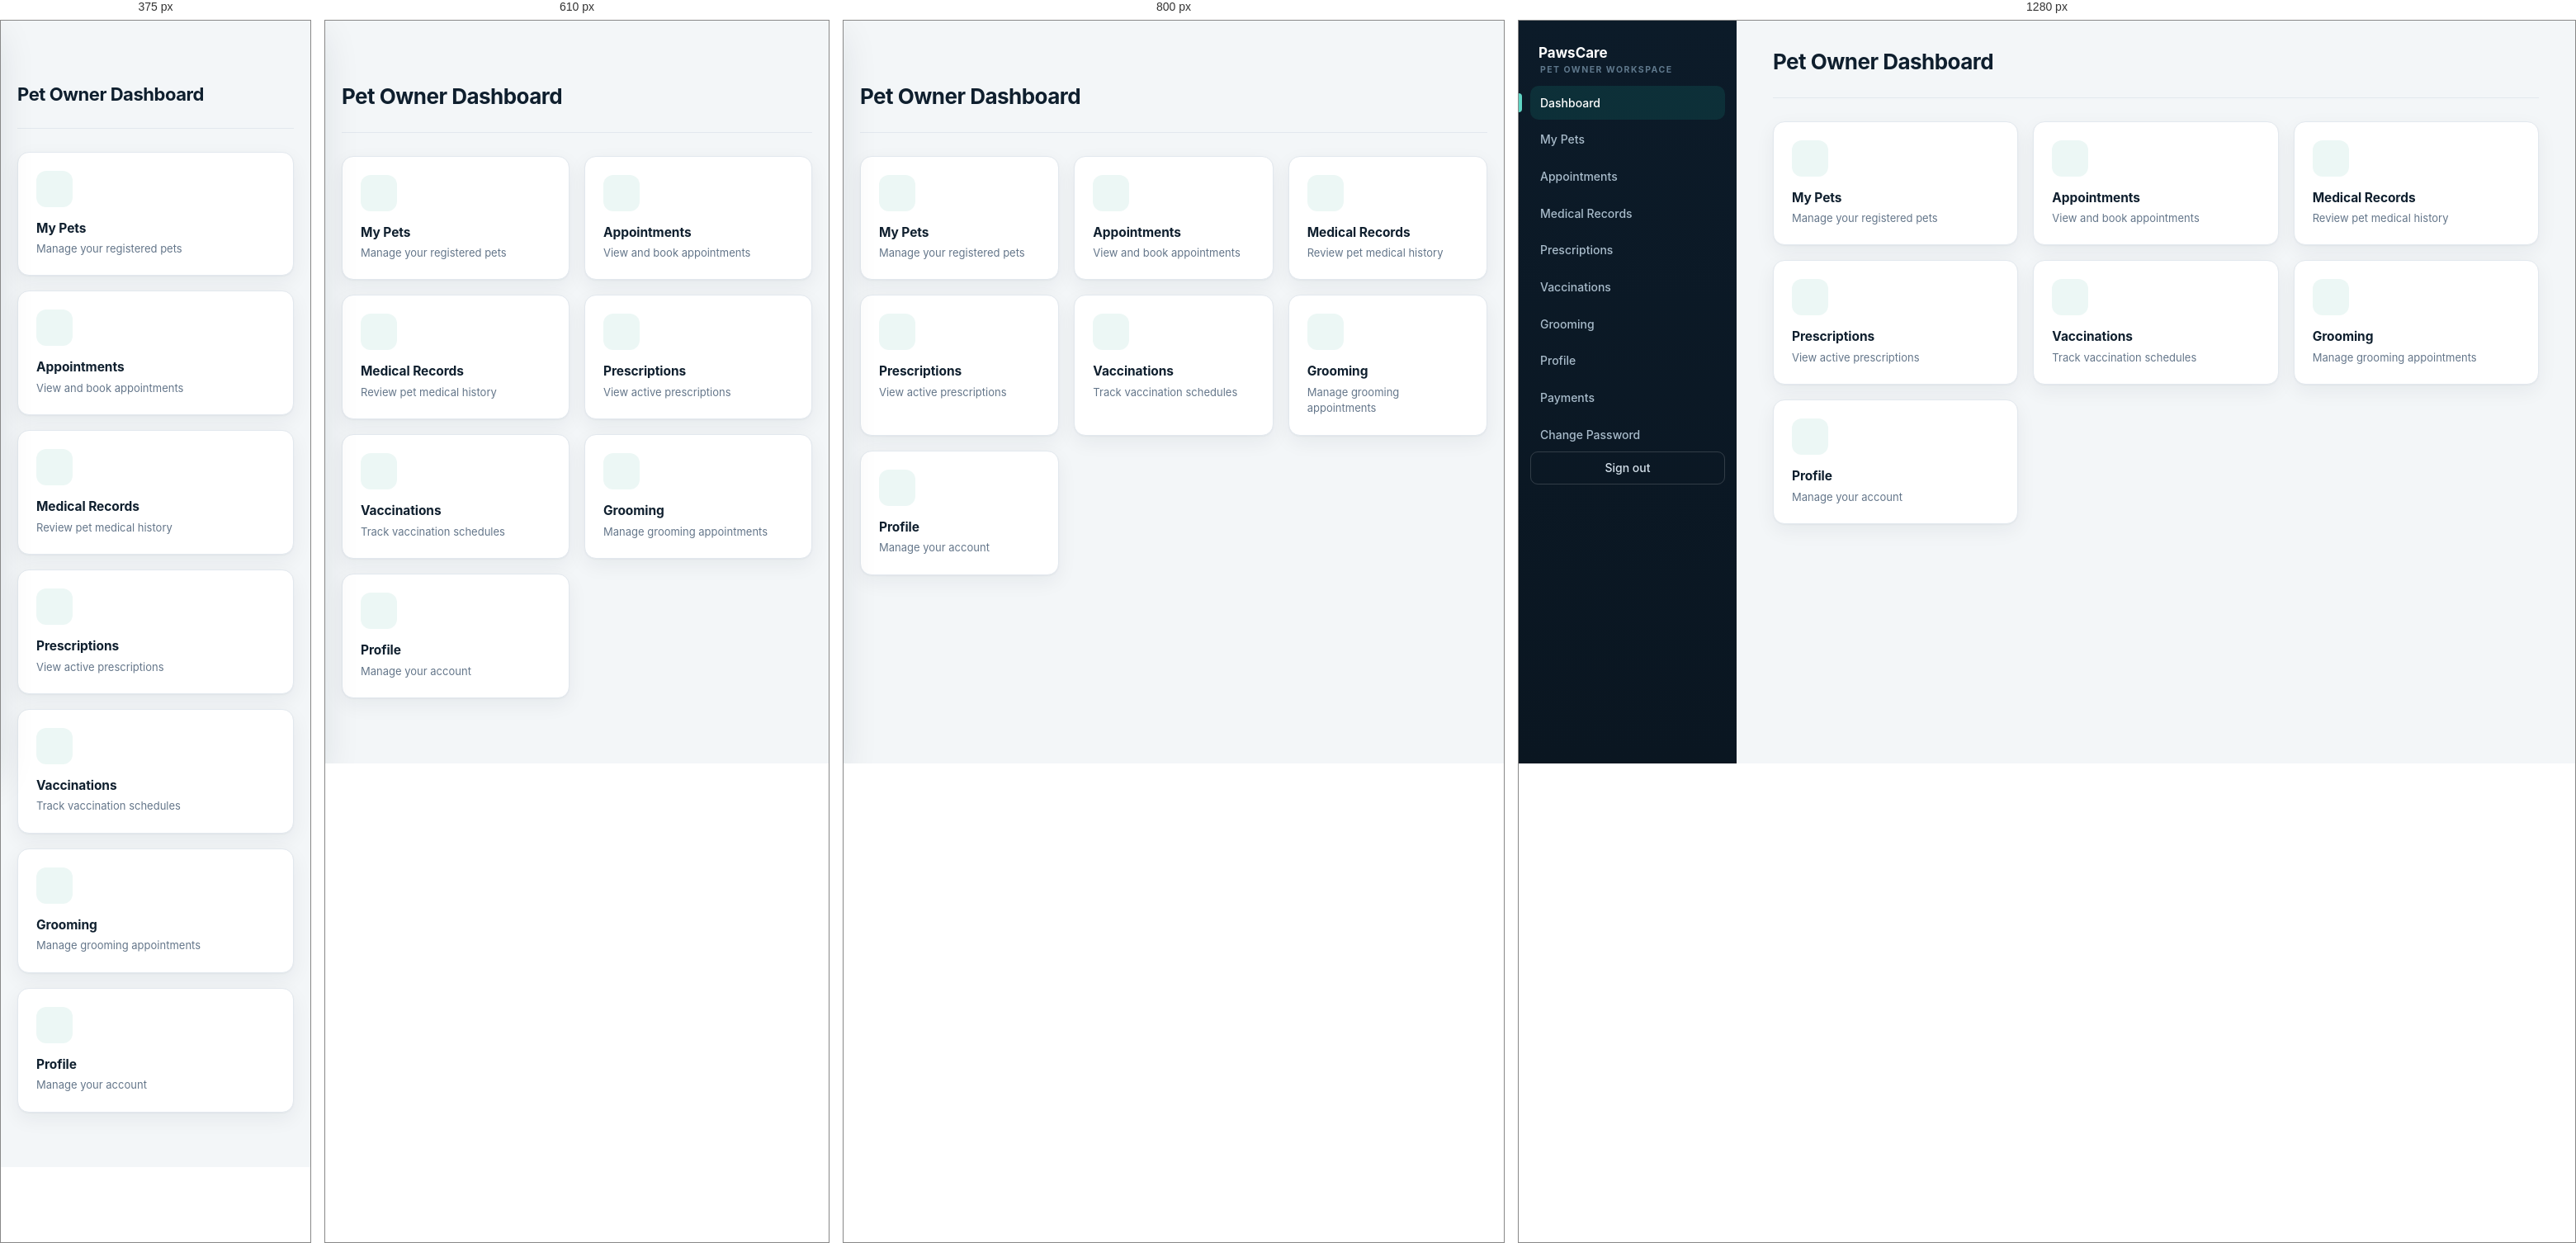
Rendered at 375 px, 610 px, 800 px and 1280 px, left to right.

<!-- file: owner.html -->
<!doctype html><html lang="en"><head><meta charset="UTF-8"><meta name="viewport" content="width=device-width,initial-scale=1"><title>Pet Owner Dashboard | PawsCare</title><link rel="preconnect" href="https://fonts.googleapis.com"><link rel="preconnect" href="https://fonts.gstatic.com" crossorigin><link rel="stylesheet" href="https://fonts.googleapis.com/css2?family=Inter:wght@400;500;600;700;800&display=swap"><link rel="stylesheet" href="/css/theme.css"></head><body><div class="role-shell"><aside class="role-sidebar"><div class="role-brand">PawsCare</div><div class="role-sub">PET OWNER WORKSPACE</div><nav class="role-nav"><a class="active" href="/owner.html">Dashboard</a><a href="/owner-1.html">My Pets</a><a href="/owner-2.html">Appointments</a><a href="/owner-3.html">Medical Records</a><a href="/owner-4.html">Prescriptions</a><a href="/owner-5.html">Vaccinations</a><a href="/owner-6.html">Grooming</a><a href="/owner-7.html">Profile</a><a href="/owner-payments.html">Payments</a><a href="/owner-8.html">Change Password</a></nav><button class="role-logout" onclick="localStorage.clear();location.href='/login.html'">Sign out</button></aside><main class="role-main"><header class="role-top"><div><h1>Pet Owner Dashboard</h1><p></p></div></header><section class="summary-grid"><a class="summary-card" href="/owner-1.html"><div class="icon">▣</div><h3>My Pets</h3><p>Manage your registered pets</p></a><a class="summary-card" href="/owner-2.html"><div class="icon">▣</div><h3>Appointments</h3><p>View and book appointments</p></a><a class="summary-card" href="/owner-3.html"><div class="icon">▣</div><h3>Medical Records</h3><p>Review pet medical history</p></a><a class="summary-card" href="/owner-4.html"><div class="icon">▣</div><h3>Prescriptions</h3><p>View active prescriptions</p></a><a class="summary-card" href="/owner-5.html"><div class="icon">▣</div><h3>Vaccinations</h3><p>Track vaccination schedules</p></a><a class="summary-card" href="/owner-6.html"><div class="icon">▣</div><h3>Grooming</h3><p>Manage grooming appointments</p></a><a class="summary-card" href="/owner-7.html"><div class="icon">▣</div><h3>Profile</h3><p>Manage your account</p></a></section></main></div><script src="/js/shell.js" defer></script></body></html>

/* @media block from css/theme.css */
@media (max-width: 700px) { .field-grid { grid-template-columns: 1fr; } }

/* @media block from css/theme.css */
@media (max-width: 980px) {
    .auth-page { grid-template-columns: 1fr; }
    .auth-aside { display: none; }
    .auth-main { background: linear-gradient(160deg, #0c2230, #0a1a27); }
}

/* @media block from css/theme.css */
@media (max-width: 900px) {
    .menu-toggle { display: inline-flex; }
    .role-sidebar, .ph-sidebar { transform: translateX(-102%); transition: transform .22s ease; box-shadow: var(--shadow-lg); }
    body.nav-open .role-sidebar, body.nav-open .ph-sidebar { transform: none; }
    body.nav-open .scrim { display: block; position: fixed; inset: 0; background: rgba(8,20,32,.5); z-index: 35; }
    .role-main, .ph-main { margin-left: 0; width: 100%; padding: 76px 20px 40px; }
    .role-top, .ph-top { flex-direction: column; align-items: flex-start; }
    .top-actions { display: none; }
    .grid { grid-template-columns: 1fr; }
    .card, .content-card, .panel { padding: 20px; }
    .dispense-form, .search-row { flex-direction: column; align-items: stretch; }
    .form-grid { grid-template-columns: 1fr; }
}

/* @media block from css/theme.css */
@media (max-width: 520px) {
    .role-top h1, .ph-top h2 { font-size: 22px; }
    .auth-card { padding: 28px 22px; }
    .bar-row { grid-template-columns: 90px 1fr 40px; }
}